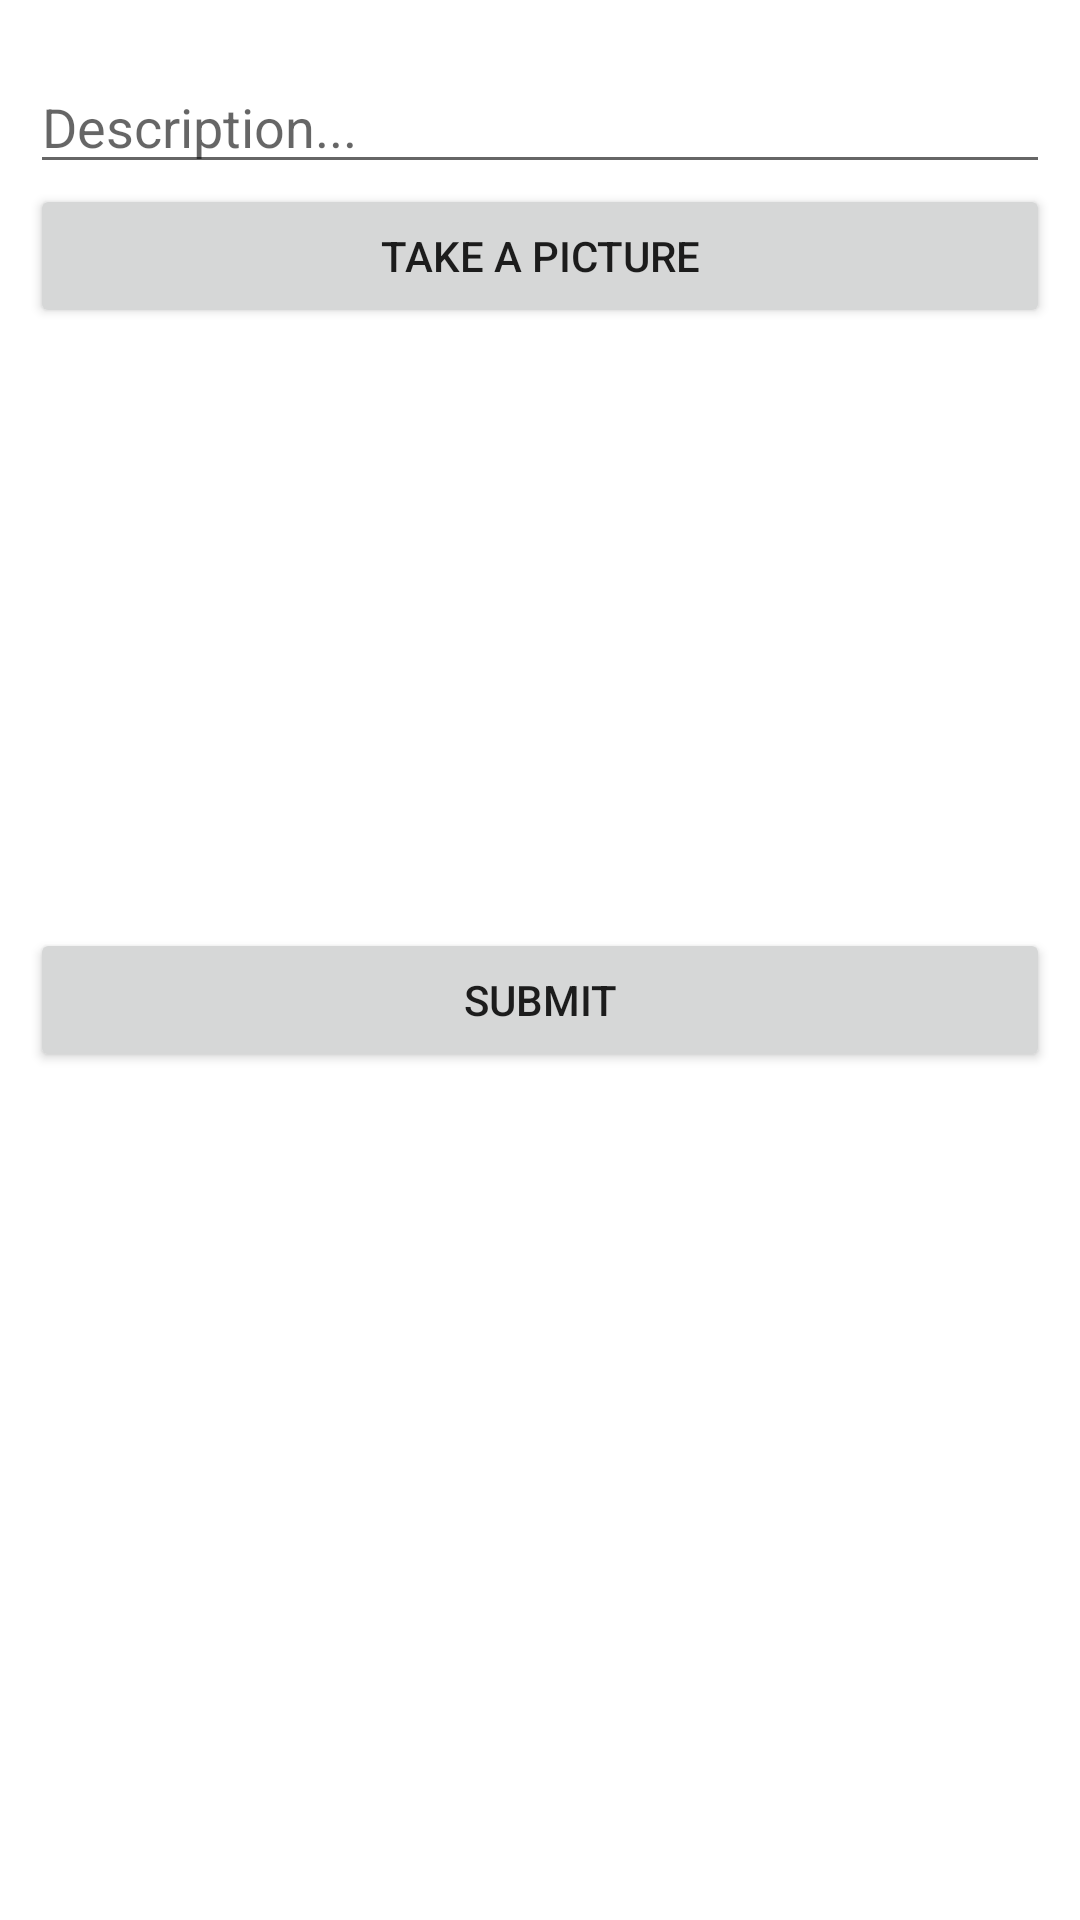

Here is an Android app screen rendered from its layout file. Give the layout XML and the strings, colors and styles it references.
<!-- AndroidManifest.xml: application theme Theme.Instagram -->
<!-- res/layout/fragment_post.xml -->
<?xml version="1.0" encoding="utf-8"?>
<LinearLayout xmlns:android="http://schemas.android.com/apk/res/android"
    xmlns:tools="http://schemas.android.com/tools"
    android:layout_width="match_parent"
    android:layout_height="match_parent"
    android:layout_marginTop="50dp"
    android:orientation="vertical"
    tools:context=".PostFragment">

    <EditText
        android:id="@+id/etDescription"
        android:layout_width="match_parent"
        android:layout_height="wrap_content"
        android:layout_marginTop="20dp"
        android:layout_marginLeft="10dp"
        android:layout_marginRight="10dp"
        android:hint="Description..."
        android:inputType="text" />

    <Button
        android:id="@+id/btnTakePicture"
        android:layout_width="match_parent"
        android:layout_height="wrap_content"
        android:text="Take a Picture"
        android:layout_marginLeft="10dp"
        android:layout_marginRight="10dp" />

    <ImageView
        android:id="@+id/ivPreview"
        android:layout_width="match_parent"
        android:layout_height="200dp"
        tools:srcCompat="@tools:sample/avatars" />

    <Button
        android:id="@+id/btnSubmitPicture"
        android:layout_width="match_parent"
        android:layout_height="wrap_content"
        android:text="Submit"
        android:layout_marginLeft="10dp"
        android:layout_marginRight="10dp"
        android:layout_marginBottom="30dp" />

</LinearLayout>
<!-- resources referenced by this layout -->
<resources>
  <style name="Theme.Instagram" parent="Theme.MaterialComponents.DayNight.NoActionBar">
          
          <item name="colorPrimary">@color/purple_700</item>
          <item name="colorPrimaryVariant">@color/purple_700</item>
          <item name="colorOnPrimary">@color/white</item>
          
          <item name="colorSecondary">@color/teal_200</item>
          <item name="colorSecondaryVariant">@color/teal_700</item>
          <item name="colorOnSecondary">@color/black</item>
          
          <item name="android:statusBarColor" tools:targetApi="l">?attr/colorPrimaryVariant</item>
          
      </style>
  <!-- not gathered from this repository: default colours our renderer supplied (Android Studio template values) -->
  <color name="purple_700">#FF3700B3</color>
  <color name="teal_200">#FF03DAC5</color>
  <color name="teal_700">#FF018786</color>
  <color name="black">#FF000000</color>
  <color name="white">#FFFFFFFF</color>
</resources>
